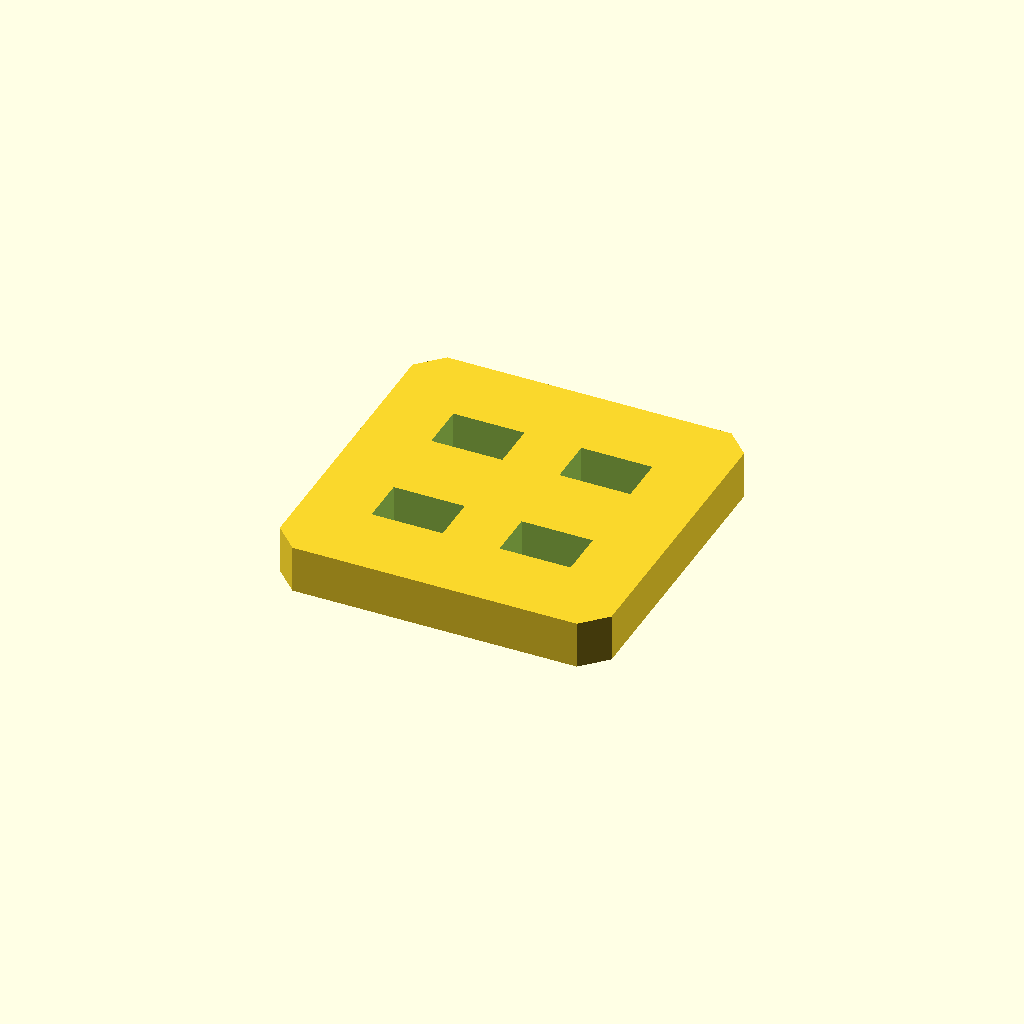
Cell 1 — every parameter at its default value.
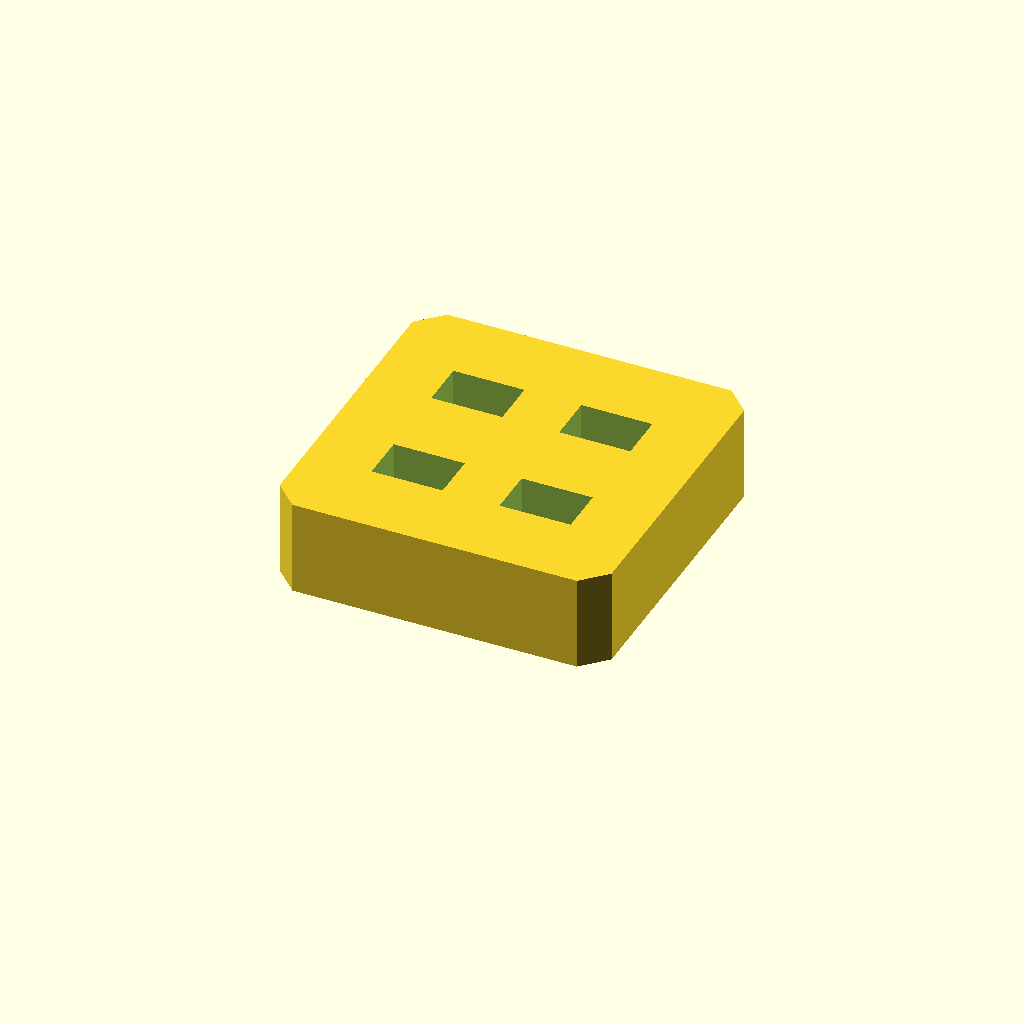
Cell 2: the same model with plate_t = 20.
All cells are drawn from one camera (rotation 55°, 0°, 25°, orthographic, colour scheme Cornfield), so only the parameter changes between them.
The OpenSCAD source (optional_data/data/sketch2/voidplates/part_0095.scad):
$fn = 32;

// ----------------------------------------------------------------------
// Windowed plate: 4 voids, 70 x 70 x 10 mm
// ----------------------------------------------------------------------

// --- parameters (mm) ---
plate_l = 70;             // plate length, X
plate_w = 70;             // plate width, Y
plate_t = 10;             // plate thickness, Z
edge_margin = 8;          // wall from the plate edge to any window
win_l = 15;               // pocket length
win_w = 10;               // pocket width
pitch_x = 27;             // grid pitch along X
pitch_y = 27;             // grid pitch along Y
depth_1 = 10;             // depth of void 1 (full thickness = through)
depth_2 = 10;             // depth of void 2 (full thickness = through)
depth_3 = 10;             // depth of void 3 (full thickness = through)
depth_4 = 10;             // depth of void 4 (full thickness = through)
corner_c = 5;             // corner chamfer of the plate
fit_tol = 0.05;           // declared fit tolerance (prompt contract)
free_tol = 0.3;           // declared free tolerance (prompt contract)

profile = [[5, 0], [65, 0], [70, 5], [70, 65], [65, 70], [5, 70], [0, 65], [0, 5]];  // primary outline, 8 points, counter clockwise
void_1 = [[14, 16.5], [29, 16.5], [29, 26.5], [14, 26.5]];  // pocket at grid node 0,0, 4 points
void_2 = [[14, 43.5], [29, 43.5], [29, 53.5], [14, 53.5]];  // pocket at grid node 0,1, 4 points
void_3 = [[41, 16.5], [56, 16.5], [56, 26.5], [41, 26.5]];  // pocket at grid node 1,0, 4 points
void_4 = [[41, 43.5], [56, 43.5], [56, 53.5], [41, 53.5]];  // pocket at grid node 1,1, 4 points

// --- the one profile operation ---
difference() {
  linear_extrude(height = plate_t) polygon(points = profile);
  translate([0, 0, -1])
    linear_extrude(height = plate_t + 2) polygon(points = void_1);
  translate([0, 0, -1])
    linear_extrude(height = plate_t + 2) polygon(points = void_2);
  translate([0, 0, -1])
    linear_extrude(height = plate_t + 2) polygon(points = void_3);
  translate([0, 0, -1])
    linear_extrude(height = plate_t + 2) polygon(points = void_4);
}
Parameter table extracted from the source (name, type, default, range or options):
plate_l: number, default 70
plate_w: number, default 70
plate_t: number, default 10
edge_margin: number, default 8
win_l: number, default 15
win_w: number, default 10
pitch_x: number, default 27
pitch_y: number, default 27
depth_1: number, default 10
depth_2: number, default 10
depth_3: number, default 10
depth_4: number, default 10
corner_c: number, default 5
fit_tol: number, default 0.05
free_tol: number, default 0.3
